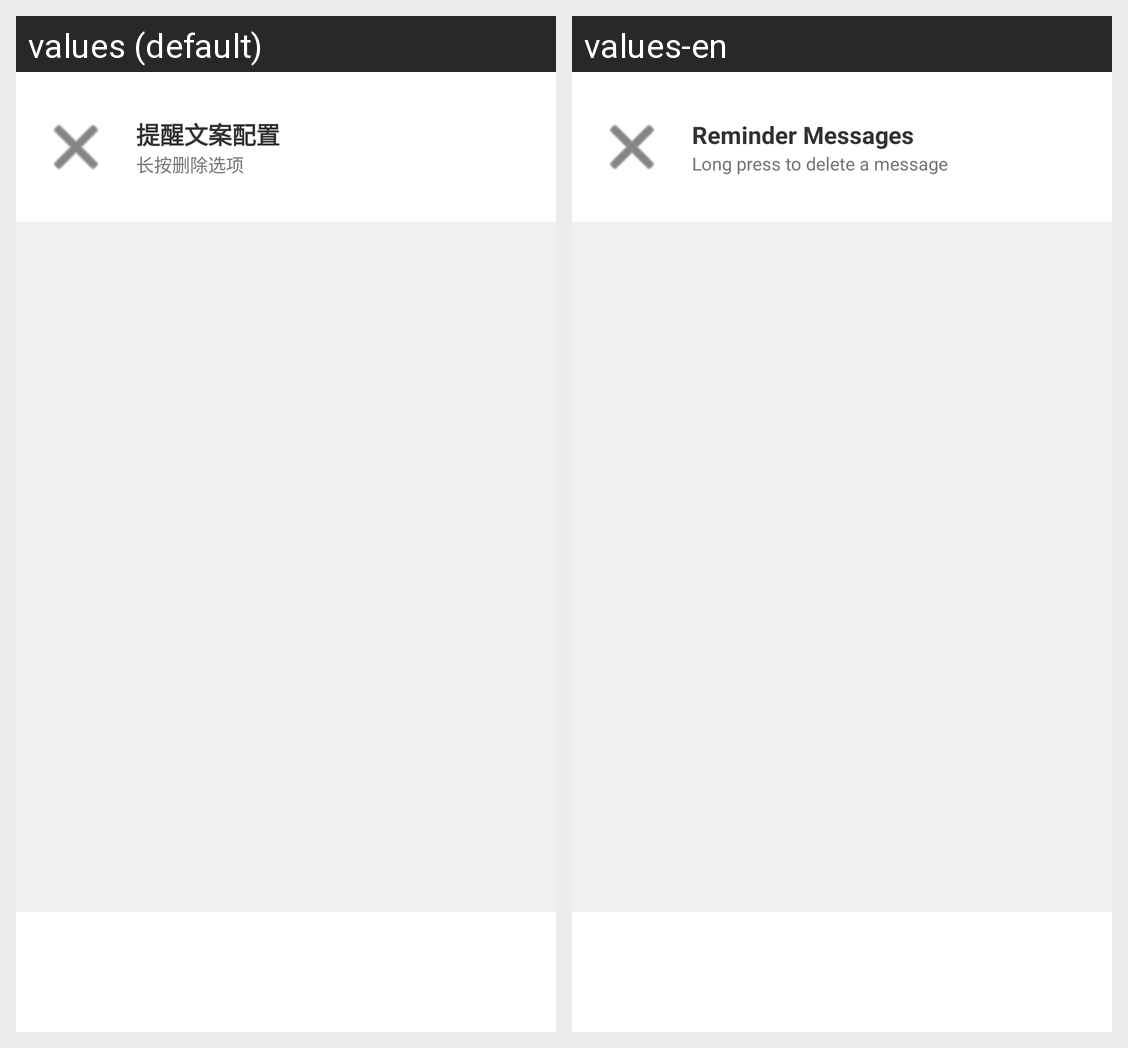

For this localized Android screen grid, give each drawn string resource with its value in every locale shown.
Android screen res/layout/activity_reminder_config.xml rendered under 2 locales, left to right: values (default), values-en. Device: Nexus 5 (rendered at 1080×1920; each locale shown at half size, 540×960, under a caption strip naming it); theme Theme.HealthyLu.
Strings drawn on this screen, with the default value and each locale's value (text and hints the layout hard-codes, and strings that could not be matched under every locale, appear in the picture but are not listed):

reminder_config
  values: 提醒文案配置
  values-en: Reminder Messages

reminder_config_hint
  values: 长按删除选项
  values-en: Long press to delete a message
